6-way image classification set "dataset" from GitHub (KiranYBPatil/Sugarcane_Disease_Detector); label vocabulary: bacterial blights, healthy, mosaic, red rot, rust, yellow.

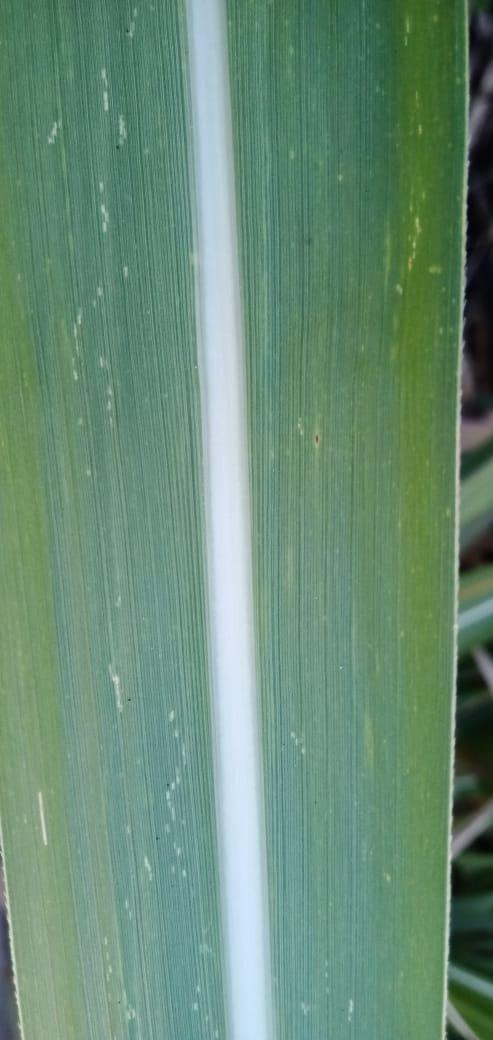
Label: mosaic

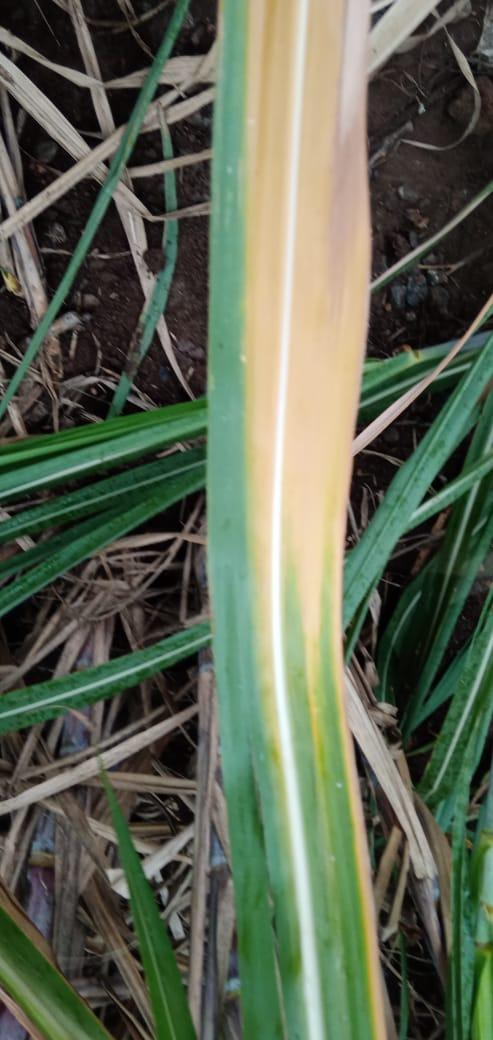
Label: yellow

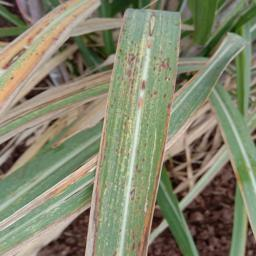
Label: rust

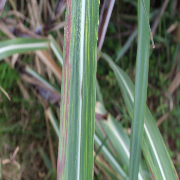
Label: bacterial blights

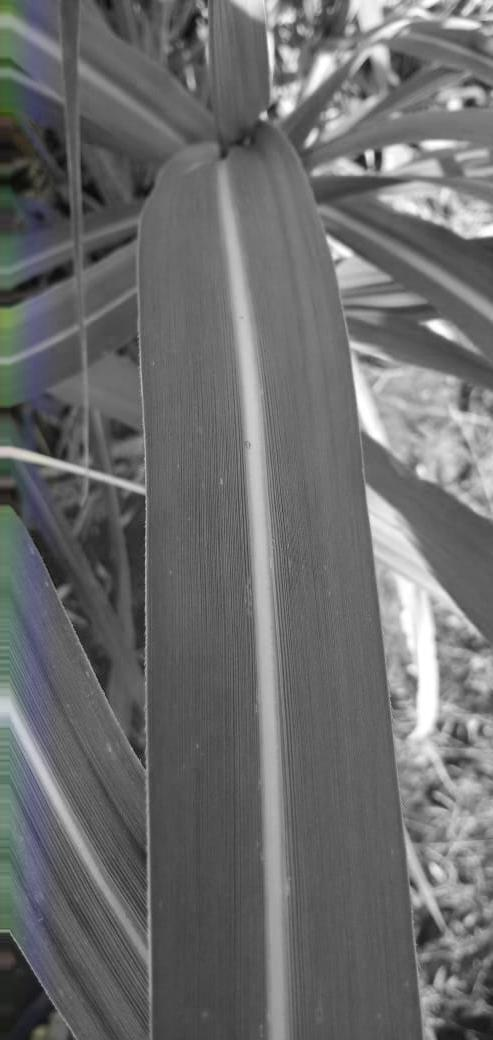
Label: healthy

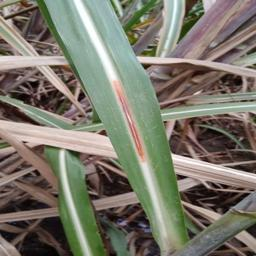
Label: red rot
